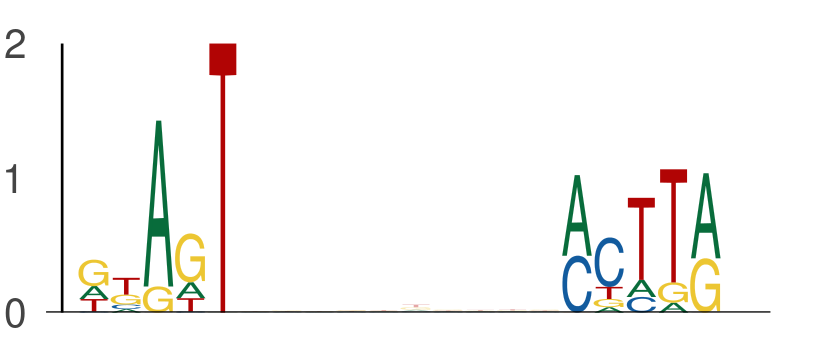

The table this chart was drawn from, first rows:
seq_index, start_position, end_position, is_reversed_complement
4985, 47, 52, 0
4985, 62, 67, 0
1955, 16, 21, 0
1955, 31, 36, 0
7606, 5, 10, 0
7606, 20, 25, 0
1768, 55, 60, 0
1768, 70, 75, 0
4279, 53, 58, 0
4279, 68, 73, 0
6981, 28, 33, 0
6981, 43, 48, 0
3690, 27, 32, 0
3690, 42, 47, 0
4642, 43, 48, 0
4642, 58, 63, 0
5549, 50, 55, 0
5549, 65, 70, 0
794, 31, 36, 0
794, 46, 51, 0
5320, 45, 50, 0
5320, 60, 65, 0
7646, 6, 11, 0
7646, 21, 26, 0
7570, 25, 30, 0
7570, 40, 45, 0
3346, 12, 17, 0
3346, 27, 32, 0
2162, 22, 27, 0
2162, 37, 42, 0
3916, 56, 61, 0
3916, 71, 76, 0
7711, 41, 46, 0
7711, 56, 61, 0
6460, 9, 14, 0
6460, 24, 29, 0
5392, 11, 16, 0
5392, 26, 31, 0
4846, 13, 18, 0
4846, 28, 33, 0
6620, 35, 40, 0
6620, 50, 55, 0
66, 46, 51, 0
66, 61, 66, 0
1441, 15, 20, 0
1441, 30, 35, 0
5081, 26, 31, 0
5081, 41, 46, 0
3860, 13, 18, 0
3860, 28, 33, 0
449, 9, 14, 0
449, 24, 29, 0
6170, 7, 12, 0
6170, 22, 27, 0
4567, 23, 28, 0
4567, 38, 43, 0
7611, 17, 22, 0
7611, 32, 37, 0
6925, 61, 66, 0
6925, 76, 81, 0
... 690 more rows
